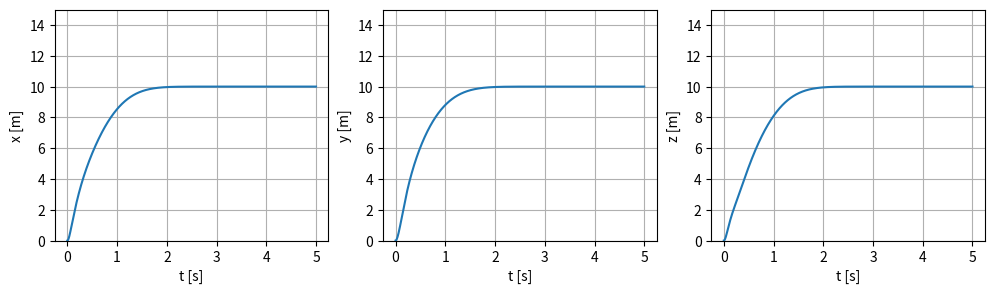

Write the Python code that produced this figure.
import numpy as np
from scipy.integrate import odeint
import matplotlib.pyplot as plt
from scipy.spatial.transform import Rotation as R
from mpl_toolkits.mplot3d import Axes3D

def CombineMatrix (M11, M12, M21, M22):
    #Combines four nxn matrices to one 2nx2n matrix
    return np.concatenate((np.concatenate((M11,M12),axis=1),np.concatenate((M21,M22),axis=1)))

def S(a):
    #Skew symetrical matrix operator
    return np.array([[0, -a[2], a[1]],[a[2], 0, -a[0]],[-a[1],a[0],0]])

def U(q):
    #q = [n, e1, e2, e3]^T = [eta, epsilon]^T
    #Used in Jacobian between {I}- and {B} frame 
    e = np.array([q[1], q[2], q[3]])
    n = q[0]
    bottom = n*I3x3 + S(e)
    return np.array([-e,bottom[0],bottom[1],bottom[2]])

def C(nu):
    #Coriolis matrix
    #nu = [v, omega]^T = [u, v, w, p, q, r]^T
    global _M11, _M12, _M21, _M22
    C11 = O3x3
    C12 = -S(_M11@nu[:3]+_M12@nu[3:])
    C21 = -S(_M11@nu[:3]+_M12@nu[3:])
    C22 = -S(_M22@nu[3:]+_M21@nu[:3])
    return CombineMatrix(C11,C12,C21,C22)

def D(nu):
    #Dampening matrix
    #nu = [v, omega]^T = [u, v, w, p, q, r]^T
    D1 = np.diag((70, 100, 100, 30, 50, 50))  
    D2 = np.diag((100*abs(nu[0]), 200*abs(nu[1]), 200*abs(nu[2]), 50*abs(nu[3]), 100*abs(nu[4]), 100*abs(nu[5])))
    return D1+D2

def QuaternionMultiplication(q1,q2):
    M11 = np.array([q1[0]])
    M12 = np.array([-q1[1], -q1[2], -q1[3]])
    M21 = np.array([[q1[1]], [q1[2]], [q1[3]]])
    M22 = q1[0]*I3x3 + S(q1[1:])
    M1 = np.concatenate((M11, M12))
    M2 = np.concatenate((M21, M22),axis = 1)
    M = np.array([M1, M2[0], M2[1], M2[2]])
    return M@q2

def conjugate(q):
    return np.array([q[0], -q[1], -q[2], -q[3]])

def sign(a):
    return 1 if a >= 0 else -1

def Kp(q):
    return CombineMatrix(np.transpose(R.from_quat(q).as_matrix())*Kxp, O3x3, O3x3, cp*I3x3)

def Ki(q):
    return CombineMatrix(np.transpose(R.from_quat(q).as_matrix())*Kxi, O3x3, O3x3, ci*I3x3)

#Matrices needed inside other matrices
I3x3 = np.identity(3)
O3x3 = np.zeros((3,3))
O4x3 = np.zeros((4,3))

#Interia matrix is constatnt, values from Fossen 1994
_M11 = np.array([[215, 0, 0],[0, 265, 0],[0, 0, 265]])
_M12 = O3x3
_M21 = O3x3
_M22 = np.array([[40, 0, 0],[0, 80, 0],[0, 0, 80]])
M = CombineMatrix(_M11,_M12,_M21,_M22)

def model(state,t):
    global M, mode
    x = state[:3]
    q = state[3:7]
    nu = state[7:]
    z_x = x - x_d
    q_tilde = QuaternionMultiplication(conjugate(q_d),q)
    q_tilde /= np.linalg.norm(q_tilde)
    z_q = sign(q_tilde[0])*np.array([q_tilde[1], q_tilde[2], q_tilde[3]])
    z = np.concatenate([z_x,z_q])
    J11 = np.concatenate([R.from_quat(q).as_matrix(), O3x3], axis=1)
    J21 = np.concatenate([O4x3,1/2*U(q)], axis = 1)
    J = np.concatenate([J11,J21])
    zeta_dot = J@nu
    if mode == 'PID':
        nu_dot = np.linalg.inv(M)@(-C(nu)@nu - D(nu)@nu - Kd@nu - Kp(q)@z - Ki(q)@z)
    elif mode == 'PD':
        nu_dot = np.linalg.inv(M)@(-C(nu)@nu - D(nu)@nu - Kd@nu - Kp(q)@z)
    elif mode == 'P':
        nu_dot = np.linalg.inv(M)@(-C(nu)@nu - D(nu)@nu - Kp(q)@z)
    return np.concatenate([zeta_dot,nu_dot])


# Controller parameters
Kxp = 10000                    # Position proportional gain
cp = 2000                     # Attitude proportional gain
Kd = 3000*np.identity((6))       # Derivative gain
Kxi = 50                   # Position integral gain
ci = 200                    # Attitude integral gain

## Simulation parameters
# Timeaxis
t = np.linspace(0,5,1000)

# Inintal values
x_init = np.array([0, 0, 0])
q_init = np.array([1] + [0]*3)
nu_init = np.array([0]*6)
zeta0 = np.concatenate([x_init, q_init, nu_init])

# Desired endpoint and orientation
x_d = np.array([10,10,10])
q_d = np.array([1] + [0]*3)
print(q_d)

# Simulation
modes = ['P','PD','PID']

mode = modes[1]
simulation = odeint(model,zeta0,t)
x = simulation[:,0]
y = simulation[:,1]
z = simulation[:,2]


## Plot

# 3D
# fig, ax = plt.subplots(subplot_kw={"projection": "3d"})
# ax.set_xlabel('x [m]')
# ax.set_ylabel('y [m]')
# ax.set_zlabel('z [m]')
# ax.set_xlim([0,10])
# ax.set_ylim([0,10])
# ax.set_zlim([0,10])
# ax.plot3D(x, y, z)

# 2D
fig, axs = plt.subplots(1, 3, figsize=(12, 3))
axs[0].set_ylabel('x [m]')
axs[1].set_ylabel('y [m]')
axs[2].set_ylabel('z [m]')
axs[0].plot(t, x)
axs[1].plot(t, y)
axs[2].plot(t, z)

for ax in axs: 
    ax.grid()
    ax.set_xlabel('t [s]')
    ax.set_ylim([0, 15])
plt.show()

# [redacted]
